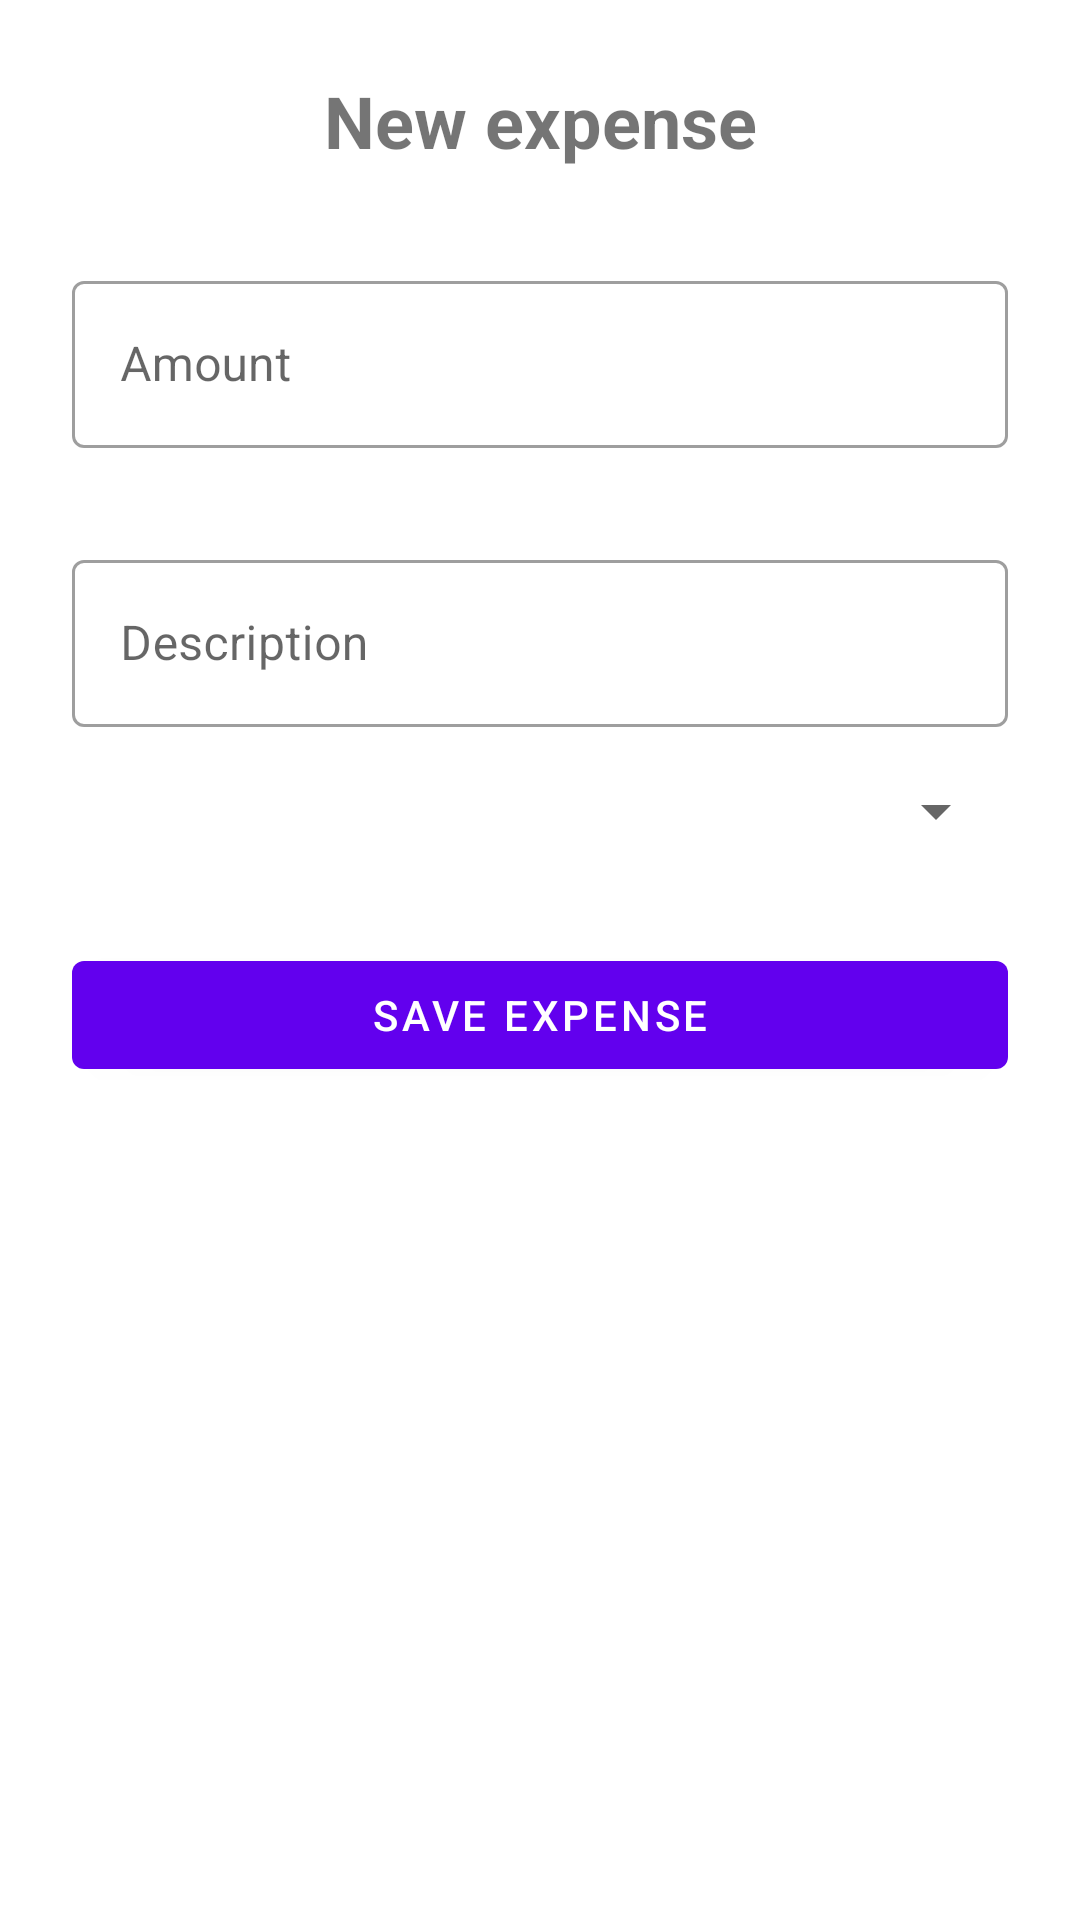

Write the Android layout XML for this screen, with the resource values it uses.
<!-- AndroidManifest.xml: application theme Theme.ExpenseTracker -->
<!-- res/layout/fragment_add_expense.xml -->
<?xml version="1.0" encoding="utf-8"?>
<androidx.constraintlayout.widget.ConstraintLayout xmlns:android="http://schemas.android.com/apk/res/android"
    xmlns:app="http://schemas.android.com/apk/res-auto"
    xmlns:tools="http://schemas.android.com/tools"
    android:layout_width="match_parent"
    android:layout_height="match_parent"
    android:padding="24dp">

    
    <TextView
        android:id="@+id/tv_title"
        android:layout_width="wrap_content"
        android:layout_height="wrap_content"
        android:text="@string/new_expense"
        android:textSize="24sp"
        android:textStyle="bold"
        app:layout_constraintEnd_toEndOf="parent"
        app:layout_constraintStart_toStartOf="parent"
        app:layout_constraintTop_toTopOf="parent" />

    <com.google.android.material.textfield.TextInputLayout
        android:id="@+id/input_amount"
        android:layout_width="match_parent"
        android:layout_height="wrap_content"
        android:hint="@string/amount"
        android:layout_marginTop="32dp"
        app:layout_constraintTop_toBottomOf="@+id/tv_title"
        tools:ignore="MissingConstraints"
        style="@style/Widget.MaterialComponents.TextInputLayout.OutlinedBox">

        <com.google.android.material.textfield.TextInputEditText
            android:layout_width="match_parent"
            android:layout_height="wrap_content"
            android:inputType="numberDecimal"
            android:maxLines="1" />

    </com.google.android.material.textfield.TextInputLayout>

    <com.google.android.material.textfield.TextInputLayout
        android:id="@+id/input_description"
        android:layout_width="match_parent"
        android:layout_height="wrap_content"
        android:hint="@string/description"
        android:layout_marginTop="32dp"
        app:layout_constraintTop_toBottomOf="@+id/input_amount"
        tools:ignore="MissingConstraints"
        style="@style/Widget.MaterialComponents.TextInputLayout.OutlinedBox">

        <com.google.android.material.textfield.TextInputEditText
            android:layout_width="match_parent"
            android:layout_height="wrap_content"
            android:inputType="text"
            android:maxLines="3" />

    </com.google.android.material.textfield.TextInputLayout>

    <Spinner
        android:id="@+id/spinner_category"
        android:layout_width="0dp"
        android:layout_height="wrap_content"
        android:layout_marginTop="16dp"
        app:layout_constraintEnd_toEndOf="parent"
        app:layout_constraintStart_toStartOf="parent"
        app:layout_constraintTop_toBottomOf="@id/input_description" />

   <com.google.android.material.button.MaterialButton
       android:id="@+id/save_expense_btn"
       android:layout_width="match_parent"
       android:layout_height="wrap_content"
       android:layout_marginTop="32dp"
       android:text="@string/save_expense"
       app:layout_constraintTop_toBottomOf="@id/spinner_category"/>


</androidx.constraintlayout.widget.ConstraintLayout>
<!-- resources referenced by this layout -->
<resources>
  <string name="amount">Amount</string>
  <string name="description">Description</string>
  <string name="new_expense">New expense</string>
  <string name="save_expense">Save expense</string>
  <style name="Theme.ExpenseTracker" parent="Theme.MaterialComponents.DayNight.NoActionBar">
          
      </style>
</resources>
